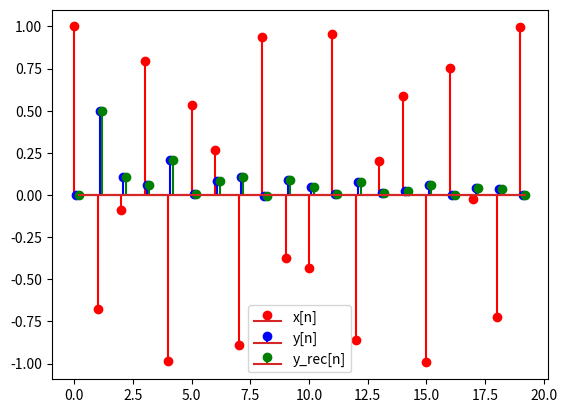

The matplotlib source for this figure:
import numpy as np
import matplotlib.pyplot as plt


def cumulative_sum(
    x: np.ndarray, n: np.ndarray
) -> np.ndarray:
    y = np.zeros(n.size)
    for nn in n:
        y[nn] = np.sum(x[:nn]) / (nn + 1)

    return y


def cumulative_sum_rec(
    y: float, x: float, n: int
):
    return (n / (n + 1.0)) * y + 1.0 / (
        n + 1
    ) * x


n = np.arange(20)
f = 1.0 / np.exp(1)
x = np.cos(2 * np.pi * f * n)

y1 = cumulative_sum(x, n)
y2 = [0]
for nn in n[1:]:
    y2.append(
        cumulative_sum_rec(
            y2[nn - 1], x[nn - 1], nn
        )
    )
plt.stem(n, x, linefmt="r", label="x[n]")
plt.stem(n + 0.1, y1, linefmt="b", label="y[n]")
plt.stem(
    n + 0.2, y2, linefmt="g", label="y_rec[n]"
)
plt.legend()
plt.show()
